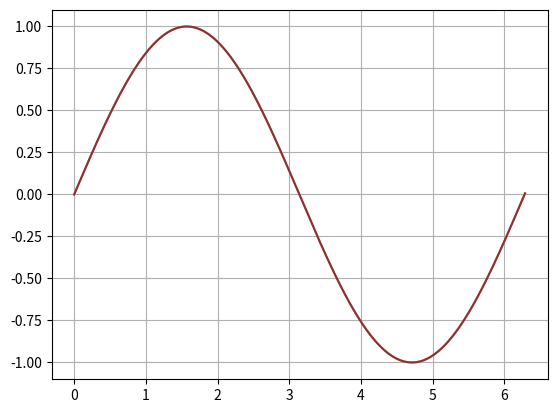

Source code (Python):
import numpy as np
import matplotlib.pyplot as plt


def f(x):
    return np.sin(x)


def factorial(k):
    j = 1
    for i in range(2, k+1):
        j = j*i
    return j


def lagranz(a, b, x):
    
    n = len(a)
    basic_polynomials = np.ones(n)
    
    inter_pol = 0

    for i in range(1, n-1):
        for j in range(i, n-1):
            basic_polynomials[i] = basic_polynomials[i]*((x - a[j + 1]) / (a[i] - a[j + 1]))
    
    for i in range(1, n):
        for j in range(i):
            basic_polynomials[i] = basic_polynomials[i]*((x - a[j]) / (a[i] - a[j]))

    for i in range(n-1):
        basic_polynomials[0] = basic_polynomials[0]*((x - a[i + 1]) / (a[0] - a[i + 1]))
            
    for i in range(n):
        inter_pol += b[i] * basic_polynomials[i]

    return inter_pol


def approximate_error(a, Mn, x):
    n = len(a)
    e = Mn/factorial(n)
    
    for i in range(n):
        e=e*(a[i]-x)
    
    return e


Mn = 1    
x_point = 0.1

A = 0
B = 2*np.pi

n_nod = 200
k = np.arange(1, n_nod + 1)
a =  (A + B) / 2 + ((B - A) / 2) * np.cos((2*k - 1)*np.pi/(2 * len(k)))
b = f(a)

print('Кол-во узлов: ', n_nod, ' \\\\')
print('Значение интерполяции в точке: ', lagranz(a, b, x_point), ' \\\\')
print('Приближенная погрешность:', approximate_error(a, Mn, x_point), ' \\\\')
print('Реальная погрешность: ', np.abs(f(x_point) - lagranz(a, b, x_point)), ' \\\\')

# графики
shag = 0.01
x = np.arange(A, B+shag, shag)
y = f(x)
fig = plt.figure()
plt.plot(x, y, color='#9acd32')
y_intro = []
for i in x:
    y_intro.append(lagranz(a, b, i))
plt.plot(x, y_intro, color='#922b3e')
plt.grid(True)
plt.show()